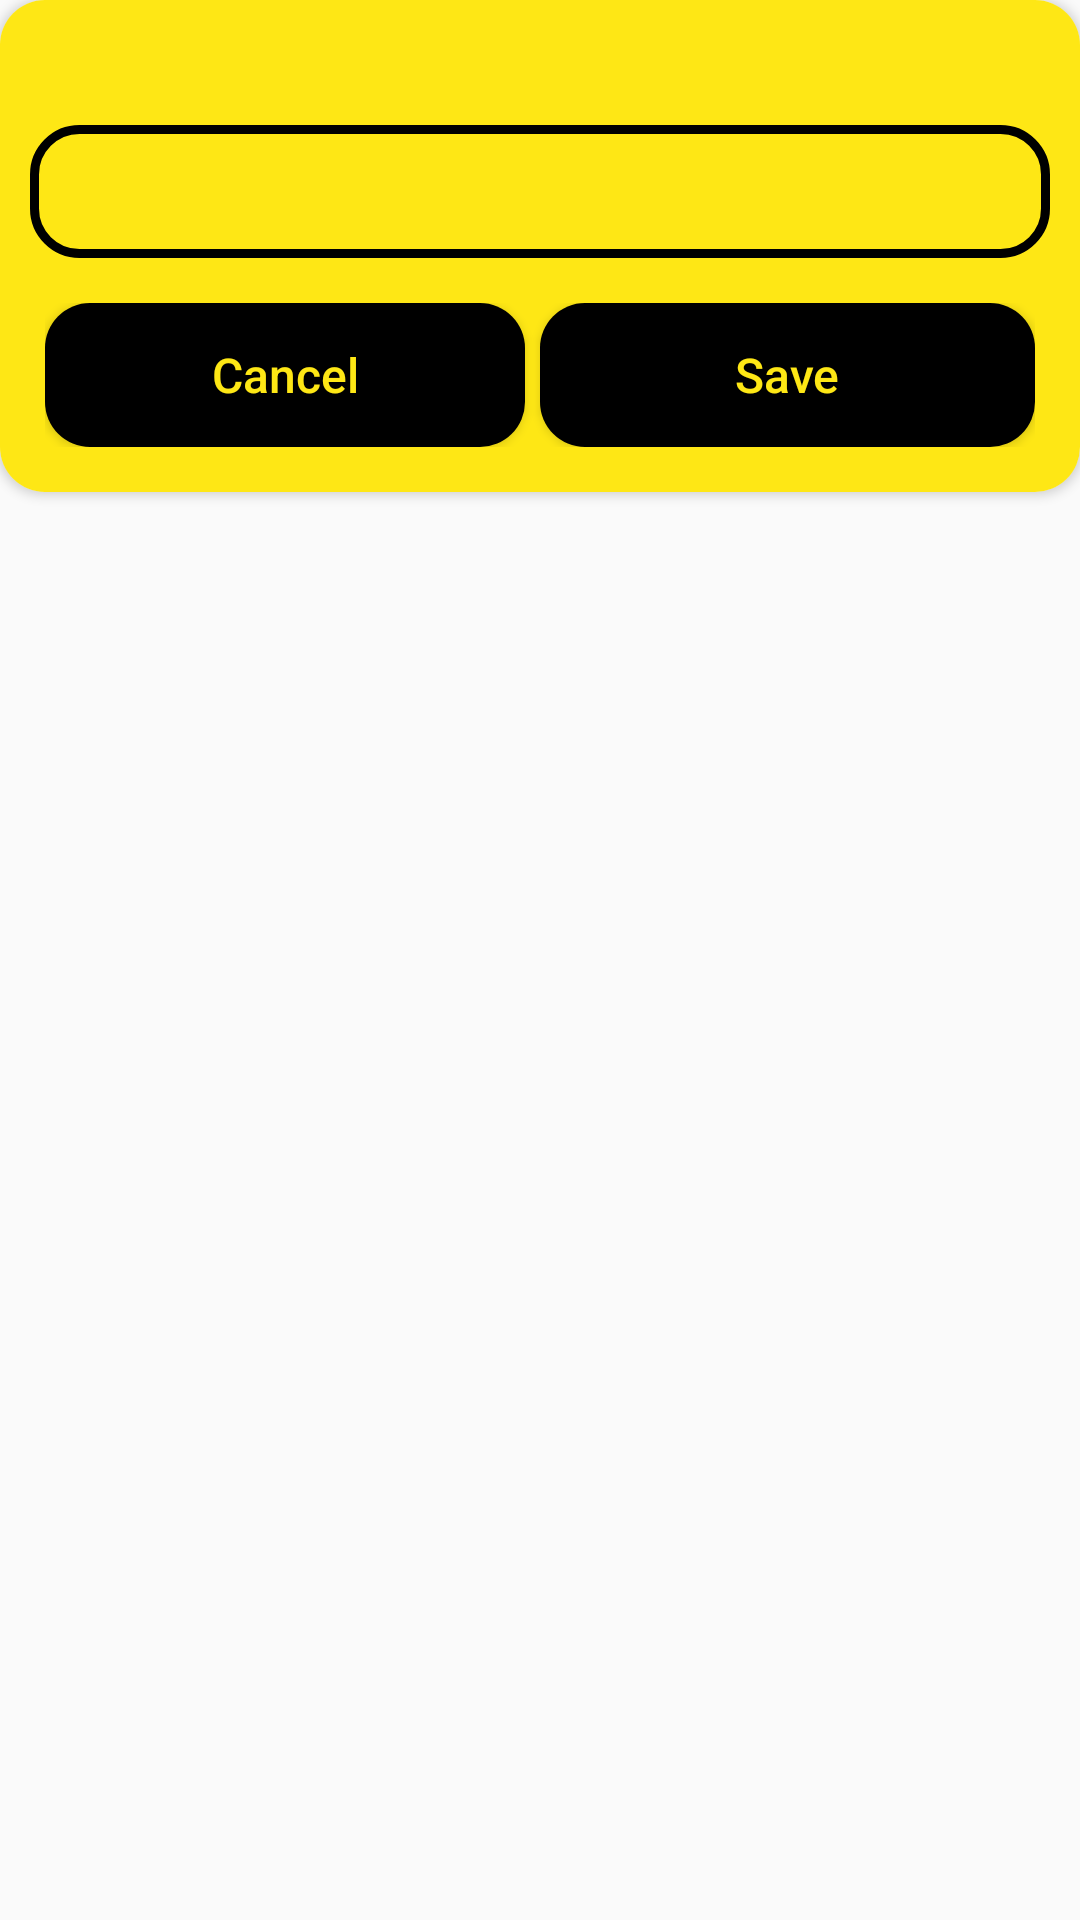

This screen was rendered from an Android layout file. Write that file and the resources it references.
<!-- AndroidManifest.xml: application theme NavView -->
<!-- res/layout/change_detail_dialog.xml -->
<?xml version="1.0" encoding="utf-8"?>
<RelativeLayout xmlns:android="http://schemas.android.com/apk/res/android"
    xmlns:app="http://schemas.android.com/apk/res-auto"
    android:layout_width="match_parent"
    android:layout_height="wrap_content">

    <androidx.cardview.widget.CardView
        android:layout_width="match_parent"
        android:layout_height="wrap_content"
        android:background="#FFF59D"
        app:cardCornerRadius="15dp">

        <LinearLayout
            android:layout_width="match_parent"
            android:layout_height="wrap_content"
            android:background="@color/colorMainYellow"
            android:orientation="vertical"
            android:padding="10dp">
            <TextView
                android:layout_width="wrap_content"
                android:layout_height="wrap_content"
                android:id="@+id/optionalHeading"
                android:layout_gravity="center"
                android:textColor="@android:color/black"
                android:textSize="16sp"
                />

            <EditText
                android:id="@+id/newDetail"
                android:layout_width="match_parent"
                android:layout_height="wrap_content"
                android:layout_marginTop="10dp"
                android:background="@drawable/edit_text_background"
                android:gravity="center"
                android:padding="10dp" />

            <LinearLayout
                android:layout_width="match_parent"
                android:layout_height="wrap_content"
                android:layout_marginTop="10dp"
                android:orientation="horizontal"
                android:padding="5dp"
                android:weightSum="2">

                <Button
                    android:id="@+id/cancelBox"
                    android:layout_width="match_parent"
                    android:layout_height="match_parent"
                    android:layout_marginRight="5dp"
                    android:layout_weight="1"
                    android:background="@drawable/black_button"
                    android:text="Cancel"
                    android:textAllCaps="false"
                    android:textColor="@color/colorMainYellow"
                    android:textSize="16sp" />

                <Button
                    android:id="@+id/saveNewDetail"
                    android:layout_width="match_parent"
                    android:layout_height="match_parent"
                    android:layout_weight="1"
                    android:background="@drawable/black_button"
                    android:text="Save"
                    android:textAllCaps="false"
                    android:textColor="@color/colorMainYellow"
                    android:textSize="16sp" />

            </LinearLayout>


        </LinearLayout>
    </androidx.cardview.widget.CardView>
</RelativeLayout>
<!-- resources referenced by this layout -->
<resources>
  <color name="colorMainYellow">#FEE715</color>
  <!-- drawable black_button (drawable) -->
  <?xml version="1.0" encoding="utf-8"?>
  <shape xmlns:android="http://schemas.android.com/apk/res/android">
  <size android:width="300dp"
      android:height="40dp"/>
      <solid android:color="#000000"/>
      <corners android:radius="15dp"/>
  </shape>
  <!-- drawable edit_text_background (drawable) -->
  <?xml version="1.0" encoding="utf-8"?>
  <shape xmlns:android="http://schemas.android.com/apk/res/android"
  android:shape="rectangle">
  
  <corners android:radius="15dp"/>
  <stroke android:color="@android:color/black"
      android:width="3dp"/>
  
  
  
  </shape>
  <style name="NavView" parent="Theme.AppCompat.Light.NoActionBar">
          <item name="android:windowNoTitle">true</item>
          <item name="windowActionBar">false</item>
          <item name="android:statusBarColor">@android:color/transparent</item>
      </style>
</resources>
